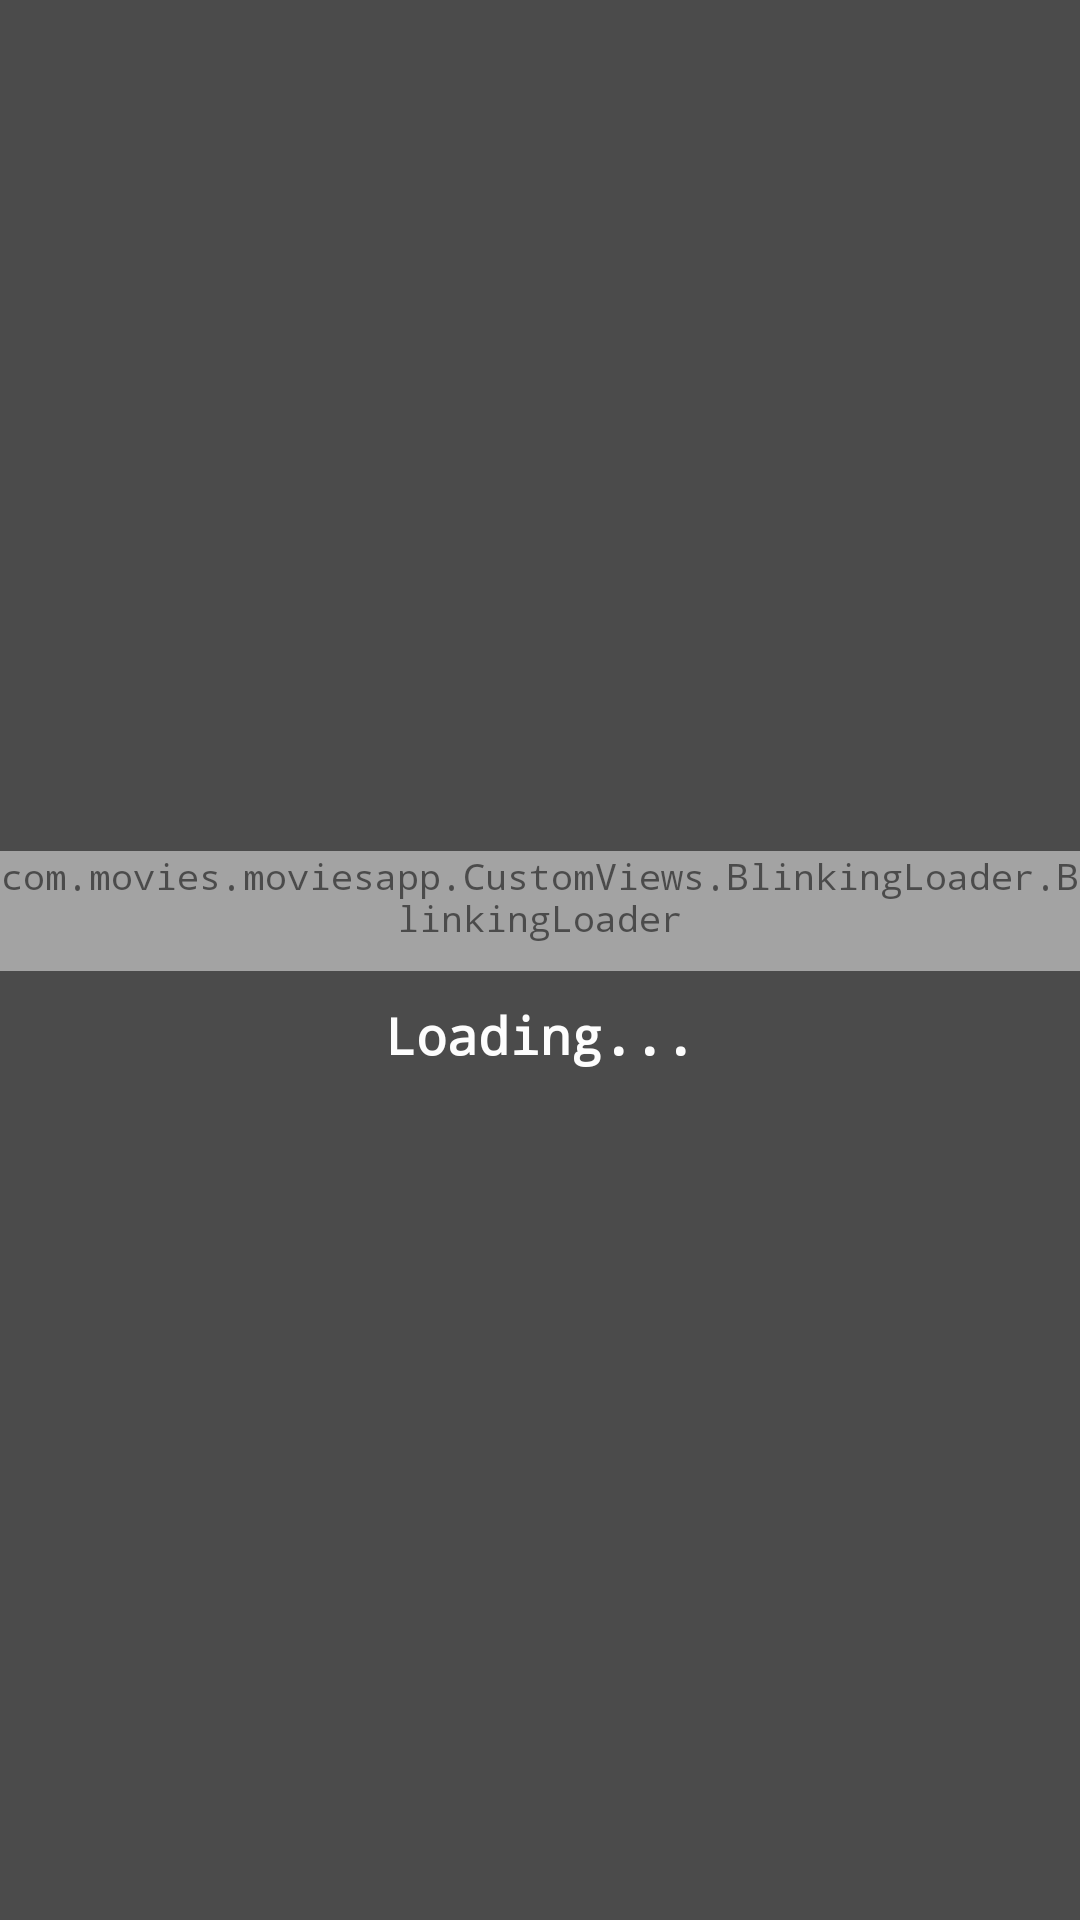

Android layout source for this screen:
<!-- AndroidManifest.xml: application theme AppTheme -->
<!-- res/layout/common_progress_alert.xml -->
<?xml version="1.0" encoding="utf-8"?>
<LinearLayout xmlns:android="http://schemas.android.com/apk/res/android"
    xmlns:app="http://schemas.android.com/apk/res-auto"
    android:layout_width="match_parent"
    android:layout_height="match_parent"
    android:layout_gravity="center"
    android:alpha="0.7"
    android:background="@color/black"
    android:gravity="center"
    android:orientation="vertical">

    <com.movies.moviesapp.CustomViews.BlinkingLoader.BlinkingLoader
        android:id="@+id/dotLoading1"
        android:layout_width="match_parent"
        android:layout_height="wrap_content"
        android:layout_marginBottom="10dp"
        android:minHeight="40dp"
        app:auto_start="true"
        app:dot_blinkingColor="@color/red"
        app:dot_margin="3dp"
        app:dot_neutralColor="@color/colorAccent"
        app:dot_num_dots="5" />

    <TextView
        android:layout_width="wrap_content"
        android:layout_height="wrap_content"
        android:gravity="center"
        android:text="Loading..."
        android:textColor="@color/white"
        android:textSize="17sp"
        android:textStyle="bold"
        android:typeface="monospace" />

</LinearLayout>
<!-- resources referenced by this layout -->
<resources>
  <color name="black">#000</color>
  <color name="colorAccent">#D81B60</color>
  <color name="red">#FFE92E2F</color>
  <color name="white">#ffffff</color>
  <style name="AppTheme" parent="Theme.AppCompat.Light.DarkActionBar">
          <item name="android:windowDisablePreview">true</item>
          <item name="colorPrimary">@color/colorPrimary</item>
          <item name="colorPrimaryDark">@color/colorPrimaryDark</item>
          <item name="colorAccent">@color/colorAccent</item>
          <item name="windowActionBar">false</item>
          <item name="windowNoTitle">true</item>
          <item name="android:typeface">monospace</item>
          <item name="android:textSize">12dp</item>
      </style>
  <color name="colorPrimary">#009688</color>
  <color name="colorPrimaryDark">#18746B</color>
</resources>
